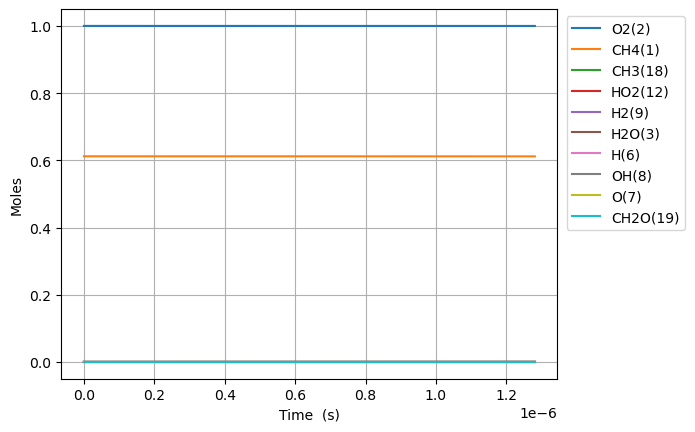

The data file committed next to this chart (first rows):
Time (s), Volume (m^3), N2, Ne, CH4(1), O2(2), H2O(3), C(4), CH(5), CH3(18), HO2(12), CH3O2(36), OH(8), H(6), H2(9), CH2O(19), O(7), CH3O(26), C2H5(31), C2H4(29), C2H6(30), HCO(16), CO(14), H2O2(13)
0.0, 0.8028, 3.76, 0.0, 0.612, 1.0, 0.0, 0.0, 0.0, 0.0, 0.0, 0.0, 0.0, 0.0, 0.0, 0.0, 0.0, 0.0, 0.0, 0.0, 0.0, 0.0, 0.0, 0.0
2.4748986752671698e-18, 0.8028, 3.76, 0.0, 0.612, 1, 4.57242037978249e-39, 6.968385161780052e-50, 2.0062857244580132e-33, 2.292438370612499e-16, 1.3881793820778287e-16, 2.3802102977295352e-30, 3.866158361670493e-28, 9.042589885156898e-17, 2.9995612481937982e-21, 9.304619757775472e-30, 4.502919667767128e-22, 2.0754307033016037e-30, 6.102718434282955e-35, 1.3346493296839643e-43, 1.0063595092311294e-36, 8.871231260860933e-44, 5.0854975638128885e-42, 4.790262918235896e-30
6.929716290748076e-18, 0.8028, 3.76, 0.0, 0.612, 1, 5.428397938333246e-38, 8.272866873825604e-49, 1.2117965774270684e-32, 6.418827437739412e-16, 3.886902269817231e-16, 1.4376470195508622e-29, 2.335159650426845e-27, 2.5319251678075367e-16, 8.398773964985005e-21, 5.619990334099228e-29, 1.2608187361460544e-21, 1.2535601444154876e-29, 3.686041945186624e-34, 1.5846062037808236e-42, 6.078413544241377e-36, 1.0531925752626125e-42, 6.037505163558664e-41, 2.8933188026063234e-29
1.5839351521709887e-17, 0.8028, 3.76, 0.0, 0.612, 1, 5.329642252701437e-37, 8.122349773501637e-48, 5.834278884540319e-32, 1.4671605572090897e-15, 8.884348045293278e-16, 6.92165154163082e-29, 1.1242788515405805e-26, 5.787257526245655e-16, 1.91972092787369e-20, 2.70578342616537e-28, 2.8818771915697708e-21, 6.035352479520577e-29, 1.774670536660932e-33, 1.5558241965442713e-41, 2.926496555293958e-35, 1.0340307156825736e-41, 5.92765944349643e-40, 1.3930084566107537e-28
3.365862198363351e-17, 0.8028, 3.76, 0.0, 0.612, 1, 4.7140117772405615e-36, 7.18412642606987e-47, 2.5479828678053023e-31, 3.1177161841184487e-15, 1.887923959623434e-15, 3.022867073810951e-28, 4.9100211189784645e-26, 1.2297922242539583e-15, 4.07941194269186e-20, 1.1816867098618885e-27, 6.124013769157336e-21, 2.6357969873230756e-28, 7.750452574953059e-33, 1.3761281161138898e-40, 1.278079754458537e-34, 9.145884578943817e-41, 5.2429480677249865e-39, 6.083633906033016e-28
6.929716290748076e-17, 0.8028, 3.76, 0.0, 0.612, 1, 3.962412350944643e-35, 6.038691194464732e-46, 1.0637326890768993e-30, 6.418827438093419e-15, 3.8869022698072344e-15, 1.2619874959811965e-27, 2.0498371630489383e-25, 2.5319251672798212e-15, 8.398809780599363e-20, 4.93330940119219e-27, 1.2608365591292964e-20, 1.1003933536074924e-27, 3.2356614602329014e-32, 1.156726225480703e-39, 5.3357465970020794e-34, 7.687667067778853e-40, 4.4070139163142307e-38, 2.5397973991347417e-27
1.4057424475517525e-16, 0.8028, 3.76, 0.0, 0.612, 1, 3.2486256055560855e-34, 4.95088397745573e-45, 4.345695113411433e-30, 1.3021049946668362e-14, 7.884858890157185e-15, 5.155630680485718e-27, 8.374253655098602e-25, 5.136191052399854e-15, 1.7037668689498997e-19, 2.0154178627711557e-26, 2.5577383903405963e-20, 4.495465875849632e-27, 1.321873347383385e-31, 9.483570810578659e-39, 2.179839013814664e-33, 6.302813928642706e-39, 3.613136311165635e-37, 1.0375901090451e-26
2.8312840845056424e-16, 0.8028, 3.76, 0.0, 0.612, 1, 2.6308214650263395e-33, 4.009354357323979e-44, 1.7565994393346352e-29, 2.6225494966318264e-14, 1.5880772130786484e-14, 2.0839883387689723e-26, 3.385007219093523e-24, 1.0344722818913153e-14, 3.431563943963659e-19, 8.146641258818828e-26, 5.1516679198997006e-20, 1.8171391646203778e-26, 5.34322393560114e-31, 7.680053632027604e-38, 8.811358286319738e-33, 5.104182126360955e-38, 2.926011447303487e-36, 4.194105116742048e-26
5.682367358413422e-16, 0.8028, 3.76, 0.0, 0.612, 1, 2.1175140795922782e-32, 3.2270774374762334e-43, 7.063209029666907e-29, 5.263438501561813e-14, 3.187259861176268e-14, 8.37962534266991e-26, 1.3610965141153664e-23, 2.076178633703268e-14, 6.887259266926363e-19, 3.2757286359491752e-25, 1.0340030447562392e-19, 7.306636509761379e-26, 2.1484872592004988e-30, 6.181580157808625e-37, 3.543089206326044e-32, 4.10828982179579e-37, 2.355108514321756e-35, 1.686431220772948e-25
1.1384533906228982e-15, 0.8028, 3.76, 0.0, 0.612, 1, 1.6991717262154812e-31, 2.5895268021382212e-42, 2.8326626842424158e-28, 1.0545216515421812e-13, 6.385625157258547e-14, 3.360604461776955e-25, 5.458605779842836e-23, 4.1595913313643445e-14, 1.3799054604591355e-18, 1.313713706399669e-24, 2.0718769377053382e-19, 2.930287917010195e-25, 8.616398172851021e-30, 4.9603307227750486e-36, 1.4210020434347917e-31, 3.2966438392059956e-36, 1.8898261608187852e-34, 6.76334346749485e-25
2.2788867001860103e-15, 0.8028, 3.76, 0.0, 0.612, 1, 1.3614051034959378e-30, 2.0747732502379407e-41, 1.1345425455400204e-27, 2.110877255914191e-13, 1.278235574897126e-13, 1.345994595768182e-24, 2.1862894999426075e-22, 8.32641670283518e-14, 2.7624264046870427e-18, 5.2617072227598504e-24, 4.148430273259928e-19, 1.173643500172413e-24, 3.4510562252689835e-29, 3.974301571780563e-35, 5.691939181983147e-31, 2.641326717990571e-35, 1.5141604771649297e-33, 2.7088651261332332e-24
4.559753319312234e-15, 0.8028, 3.76, 0.0, 0.612, 1, 1.0899518758035082e-29, 1.6610811590155363e-40, 4.541126587829548e-27, 4.223588471058252e-13, 2.557581693058931e-13, 5.3874855784758615e-24, 8.7508555894038e-22, 1.6660067350371593e-13, 5.528115799915078e-18, 2.1060542119166835e-23, 8.304759142915852e-19, 4.697631829871593e-24, 1.3813239960697876e-28, 3.181858152105841e-34, 2.278674586200012e-30, 2.114667384018245e-34, 1.2122487831134068e-32, 1.0842519994095008e-23
9.121486557564683e-15, 0.8028, 3.76, 0.0, 0.612, 1, 8.722927530714269e-29, 1.3293713768850307e-39, 1.8170419061564312e-26, 8.449010926946539e-13, 5.116273928659591e-13, 2.1556955295381027e-23, 3.5014820512850184e-21, 3.332736826382339e-13, 1.1062084617400739e-17, 8.426960769219616e-23, 1.6630305675784107e-18, 1.8796640073882418e-23, 5.52711232569528e-28, 2.5464537411321675e-33, 9.120991948319677e-30, 1.6923765496308662e-33, 9.701670158347078e-32, 4.338420287909018e-23
1.8244953034069578e-14, 0.8028, 3.76, 0.0, 0.612, 1, 6.979667215593838e-28, 1.0637016611040266e-38, 7.269348906105321e-26, 1.689985594112377e-12, 1.0233658396969107e-12, 8.624182187423229e-23, 1.4008207943660527e-20, 6.666196856424291e-13, 2.21403823600161e-17, 3.3713335656282887e-22, 3.3332953910701678e-18, 7.519875036908703e-23, 2.21121850331222e-27, 2.037550040406935e-32, 3.6516515297132437e-29, 1.354158293784118e-32, 7.7628031400134215e-31, 1.7356506054372286e-22
3.649188598707937e-14, 0.8028, 3.76, 0.0, 0.612, 1, 5.584263742518684e-27, 8.510462598584816e-38, 2.907974692313752e-25, 3.380154637908086e-12, 2.0468427322020933e-12, 3.4499507272503824e-22, 5.603738983816946e-20, 1.3333116305914633e-12, 4.4338418272028276e-17, 1.3486436020314809e-21, 6.694447101690453e-18, 3.008190859387012e-22, 8.845703238441646e-27, 1.630194991123093e-31, 1.462908326622871e-28, 1.0834293751217372e-31, 6.210820965963354e-30, 6.94316737838405e-22
7.298575189309895e-14, 0.8028, 3.76, 0.0, 0.612, 1, 4.467622732556518e-26, 6.808759395896584e-37, 1.1632359899650401e-24, 6.760492889340557e-12, 4.093796512585572e-12, 1.380034118107163e-21, 2.2415866189832096e-19, 2.666695276252155e-12, 8.890025177282119e-17, 5.394797298501264e-21, 1.3499238745192882e-17, 1.2033221350082635e-21, 3.538512767762612e-26, 1.3042181769415859e-30, 5.868902795504965e-28, 8.667844502915521e-31, 4.968874704020114e-29, 2.7773798953842154e-21
1.4597348370513812e-13, 0.8028, 3.76, 0.0, 0.612, 1, 3.5741824664421504e-25, 5.4472425676486835e-36, 4.6530288706898e-24, 1.3521170047569733e-11, 8.187704054844988e-12, 5.520230166931542e-21, 8.966527417599476e-19, 5.333461590624424e-12, 1.7868696523862284e-16, 2.1579655230397664e-20, 2.7438774662963585e-17, 4.813361089132525e-21, 1.4155038997625515e-25, 1.0433997313800718e-29, 2.361234260003174e-27, 6.934437038832117e-30, 3.97516539776014e-28, 1.1109745063059884e-20
2.9194894732921645e-13, 0.8028, 3.76, 0.0, 0.612, 1, 2.8593790181091143e-24, 4.358014985903185e-35, 1.8612226771038707e-23, 2.704252698548521e-11, 1.6375519065333572e-11, 2.208099636469801e-20, 3.586646265702359e-18, 1.066699031157562e-11, 3.6091257608422415e-16, 8.631971498212802e-20, 5.663765495531813e-17, 1.9253437177922825e-20, 5.6626331644720265e-25, 8.347303660482436e-29, 9.554037306249077e-27, 5.547610416630077e-29, 3.1801241084484022e-27, 4.443942793481385e-20
5.838998745773731e-13, 0.8028, 3.76, 0.0, 0.612, 1, 2.287515364308971e-23, 3.4867034113617753e-34, 7.444866138848242e-23, 5.4085251347146076e-11, 3.275114879018932e-11, 8.832324332248011e-20, 1.4346648540487564e-17, 2.1334032122329634e-11, 7.359725178885207e-16, 3.452823438541432e-19, 1.2031463283731752e-16, 7.701251617033256e-20, 2.265512759804088e-24, 6.677893330661461e-28, 3.908838219763867e-26, 4.438106583717843e-28, 2.5440408625992713e-26, 1.7775858083246984e-19
1e-12, 0.8028, 3.76, 0.0, 0.612, 1, 1.3698441822074343e-22, 2.0882710599036004e-33, 2.336064515106398e-22, 9.262765239732226e-11, 5.609034966267758e-11, 2.7713981439625817e-19, 4.501782342822133e-17, 3.653708172034087e-11, 1.3007627860672305e-15, 1.0834599826553202e-18, 2.261178142867275e-16, 2.416457873898028e-19, 7.111431974903739e-24, 3.9989730398165255e-27, 1.2762562872453472e-25, 2.6576873306573095e-27, 1.5233786035139746e-25, 5.577826164185568e-19
1.1678017290736865e-12, 0.8028, 3.76, 0.0, 0.612, 1, 1.8300154421898484e-22, 2.7898041541570926e-33, 2.97790408078591e-22, 1.0817074201379885e-10, 6.550240705541169e-11, 3.5328434108142527e-19, 5.738666415773506e-17, 4.2668053219443856e-11, 1.528527157606699e-15, 1.3811467089656245e-18, 2.687853255514155e-16, 3.08037854793352e-19, 9.065657829604491e-24, 5.3423477511004015e-27, 1.6333026361150253e-25, 3.550482864395953e-27, 2.0351211028208416e-25, 7.110358513127704e-19
2.335605438066313e-12, 0.8028, 3.76, 0.0, 0.612, 1, 1.4640108793183893e-21, 2.2325395871963196e-32, 1.191123190370314e-21, 2.1634189112051943e-10, 1.3100491884787145e-10, 1.4130629215299712e-18, 2.2954634094171165e-16, 8.533584531769506e-11, 3.283374466745438e-15, 5.524704417546553e-18, 6.501926008776929e-16, 1.2320490518231175e-18, 3.629134660200966e-23, 4.273912117879066e-26, 7.091328248503736e-25, 2.840369804771094e-26, 1.6279111214267052e-24, 2.8441447795620146e-18
3.5034091470589398e-12, 0.8028, 3.76, 0.0, 0.612, 1, 4.186155033120106e-21, 6.38503487224709e-32, 2.5310790436029222e-21, 3.2451320800074585e-10, 1.9650742590231788e-10, 3.0026478612484423e-18, 4.877852648226856e-16, 1.2800338732156685e-10, 5.207958810911181e-15, 1.1740163643050946e-17, 1.1160647082101292e-15, 2.617952629668526e-18, 7.716830213856635e-23, 1.222098233095269e-25, 1.6010965141007742e-24, 8.121652019137139e-26, 4.654501719425448e-24, 6.043806640223281e-18
4.671212856051567e-12, 0.8028, 3.76, 0.0, 0.612, 1, 8.829810029154032e-21, 1.3471175317292644e-31, 4.317631751394585e-21, 4.3268469265456916e-10, 2.6200992821872244e-10, 5.1219891393772476e-18, 8.321030373463339e-16, 1.70670679232657e-10, 7.302279195434907e-15, 2.0027596913799434e-17, 1.6664005896669793e-15, 4.465680459550635e-18, 1.317223916398609e-22, 2.5778125596053674e-25, 2.88806397361686e-24, 1.7130857362172457e-25, 9.817104881886996e-24, 1.0310019978421429e-17
7.00682027403682e-12, 0.8028, 3.76, 0.0, 0.612, 1, 2.411693641647723e-20, 3.6814729109373244e-31, 8.93879132833647e-21, 6.490280557168565e-10, 3.9301492173154764e-10, 1.0603822239821151e-17, 1.7227591348791035e-15, 2.560046761073463e-10, 1.188927697389812e-14, 4.146548462939878e-17, 2.965300377647414e-15, 9.244798240580198e-18, 2.7303324062034675e-22, 7.041101506554604e-25, 6.580451654212239e-24, 4.678942336675948e-25, 2.6810890090712206e-23, 2.1345573214566904e-17
9.342427692022073e-12, 0.8028, 3.76, 0.0, 0.612, 1, 5.0460661550927983e-20, 7.706824840066857e-31, 1.5202029071265317e-20, 8.653720357432504e-10, 5.240198978206642e-10, 1.8033342879341457e-17, 2.929954551228977e-15, 3.413377533149514e-10, 1.7100446447931895e-14, 7.052336224404844e-17, 4.574794799900773e-15, 1.5721643053824556e-17, 4.649006179469292e-22, 1.4732874385209776e-24, 1.221074337255062e-23, 9.789863584123314e-25, 5.609239537023441e-23, 3.630320464882253e-17
1e-11, 0.8028, 3.76, 0.0, 0.612, 1, 6.059391997943208e-20, 9.256001183005185e-31, 1.728276151293722e-20, 9.262821389122701e-10, 5.609033380572986e-10, 2.0501475908489606e-17, 3.3310146068527187e-15, 3.653624472403664e-10, 1.8688256215590572e-14, 8.017734106057136e-17, 5.087969202553339e-15, 1.7873220805473084e-17, 5.287235523537534e-22, 1.76916423018782e-24, 1.4230909609367545e-23, 1.1755800286980365e-24, 6.735471717336217e-23, 4.1272508302946616e-17
1.1678035110007327e-11, 0.8028, 3.76, 0.0, 0.612, 1, 9.186160447145449e-20, 1.403738630403233e-30, 2.3224461079806237e-20, 1.081716676803222e-09, 6.550248552413305e-10, 2.754933735661262e-17, 4.476296574553832e-15, 4.266698451756456e-10, 2.2980364661730648e-14, 1.0774599931190802e-16, 6.517062116624593e-15, 2.4017025997528567e-17, 7.111134608139807e-22, 2.6821487526012953e-24, 2.0252292261864349e-23, 1.782198153101665e-24, 1.0210488202128055e-22, 5.546305301079375e-17
1.6349249945977833e-11, 0.8028, 3.76, 0.0, 0.612, 1, 2.42540690181273e-19, 3.711059683673661e-30, 4.465622316034852e-20, 1.5144079835502996e-09, 9.170347129033767e-10, 5.2969543539071656e-17, 8.607705611109428e-15, 5.973310110349047e-10, 3.678840916266607e-14, 2.0720169692601037e-16, 1.142077037514649e-14, 4.61745531944152e-17, 1.3711639368020818e-21, 7.082127754595309e-24, 4.5938915111581633e-23, 4.705461249595357e-24, 2.6952070895695534e-22, 1.066532934679092e-16
2.102046478194834e-11, 0.8028, 3.76, 0.0, 0.612, 1, 5.028454190231493e-19, 7.702728129383073e-30, 7.323036153648888e-20, 1.947101975114264e-09, 1.1790444947400742e-09, 8.685898250079856e-17, 1.4116528568922597e-14, 7.679881750392989e-10, 5.3312496390606245e-14, 3.3982612021717977e-16, 1.7675939000666113e-14, 7.571126156488508e-17, 2.254554559279859e-21, 1.4683774072219845e-23, 8.63565156277339e-23, 9.755472112340901e-24, 5.586596666847487e-22, 1.749108173749538e-16
3.036289445388935e-11, 0.8028, 3.76, 0.0, 0.612, 1, 1.5108886940049752e-18, 2.320268785380947e-29, 1.5179410790958421e-19, 2.812498011590977e-09, 1.703063830959972e-09, 1.8002549652885919e-16, 2.9265704000000304e-14, 1.1092904996979955e-09, 9.45073256341769e-14, 7.045910568468959e-16, 3.423973837147396e-14, 1.5689666750179981e-16, 4.699800260384485e-21, 4.4125125468583596e-23, 2.27510933282632e-22, 2.9311460026336337e-23, 1.6777305287749168e-21, 3.6262004014254614e-16
4.904775379777138e-11, 0.8028, 3.76, 0.0, 0.612, 1, 6.495635665875616e-18, 1.002732520411776e-28, 3.9452728799916237e-19, 4.5433222978803066e-09, 2.7511015935323946e-09, 4.678024437367995e-16, 7.608919849819985e-14, 1.7918471393780597e-09, 2.0948123911613675e-13, 1.832335442653456e-15, 8.35788153986562e-14, 4.0757081502423616e-16, 1.2358943443993836e-20, 1.8974869724433261e-22, 8.547223364786179e-22, 1.260105837572776e-22, 7.204704141189337e-21, 9.428105003195574e-16
8.641747248553544e-11, 0.8028, 3.76, 0.0, 0.612, 1, 3.657577579916651e-17, 5.704715009500277e-28, 1.2219653272892942e-18, 8.005099724292447e-09, 4.8471734787488245e-09, 1.4482749061506785e-15, 2.358293825868246e-13, 3.1567684091522902e-09, 5.697479595847236e-13, 5.681904308248421e-15, 2.470842150744828e-13, 1.2609697699254555e-15, 3.919449558783758e-20, 1.0689606274972866e-21, 4.326527486203899e-21, 7.094754031330347e-22, 4.0471341697508543e-20, 2.9222477800406458e-15
9.999999999999999e-11, 0.8028, 3.76, 0.0, 0.612, 1, 5.957711250113194e-17, 9.357774465109511e-28, 1.6353946432166147e-18, 9.263371921260604e-09, 5.6090178303184846e-09, 1.9378574277760985e-15, 3.157204139531672e-13, 3.6528040080864636e-09, 7.437351658942433e-13, 7.608541431037702e-15, 3.2791808488473247e-13, 1.6867002898487285e-15, 5.304446042695045e-20, 1.7417861802983147e-21, 6.872938370682605e-21, 1.1555632161085094e-21, 6.581158209111454e-20, 3.912283622532315e-15
1.6115690986106354e-10, 0.8028, 3.76, 0.0, 0.612, 1, 2.4285053232493564e-16, 3.864598731011579e-27, 4.2411613856108174e-18, 1.492917000432608e-08, 9.039302685582852e-09, 5.0221119827742024e-15, 8.196277760386483e-13, 5.885843129273852e-09, 1.811420550730299e-12, 1.9767147394755712e-14, 8.332592096878496e-13, 4.366779401893801e-15, 1.4245975171833325e-19, 7.10445617578104e-21, 2.6822395530713047e-20, 4.709749240558995e-21, 2.6741451403806496e-19, 1.015714589317442e-14
2.3589634723659167e-10, 0.8028, 3.76, 0.0, 0.612, 1, 7.296723101809549e-16, 1.1796220464570654e-26, 9.074807111652316e-18, 2.1853927536453744e-08, 1.323141246920355e-08, 1.0737655069059392e-14, 1.7557788839705485e-12, 8.613894375268406e-09, 3.747767636793019e-12, 4.2379899295764764e-14, 1.764797684412858e-12, 9.326017036425459e-15, 3.164457547110201e-19, 2.1360533335747253e-20, 7.878223015588797e-20, 1.4149116741156432e-20, 8.007884325091626e-19, 2.1759814145186444e-14
3.106357846121198e-10, 0.8028, 3.76, 0.0, 0.612, 1, 1.616787500676241e-15, 2.6543773419883397e-26, 1.571643163247646e-17, 2.8779372342898828e-08, 1.7423502822507774e-08, 1.85826354955583e-14, 3.0441831506267346e-12, 1.13409225449258e-08, 6.378541214710555e-12, 7.353780503132745e-14, 3.041436101313153e-12, 1.6122130838398565e-14, 5.675625029609053e-19, 4.736025515875674e-20, 1.7240185933594886e-19, 3.1347332771398265e-20, 1.768743180360037e-18, 3.7729888810016244e-14
3.853752219876479e-10, 0.8028, 3.76, 0.0, 0.612, 1, 3.027960485239758e-15, 5.047736644261977e-26, 2.415936851416795e-17, 3.5705504446625355e-08, 2.1615573738152248e-08, 2.8544439216231286e-14, 4.6847376718973715e-12, 1.4066928049022265e-08, 9.703485076773204e-12, 1.1325896132655933e-13, 4.662902202438647e-12, 2.4738154821118136e-14, 9.024226078194408e-19, 8.875365296391853e-20, 3.2029330088887934e-19, 5.870085246270422e-20, 3.302126572251294e-18, 5.806699445623278e-14
5.348540967387041e-10, 0.8028, 3.76, 0.0, 0.612, 1, 7.881203941846354e-15, 1.353964769448864e-25, 4.6424593833267285e-17, 4.955983063061974e-08, 2.999965722924511e-08, 5.4772142988047384e-14, 9.021915826009566e-12, 1.9515872581551646e-08, 1.8434934318107865e-11, 2.1845729199839642e-13, 8.939308865340971e-12, 4.7367857157265157e-14, 1.8478105248644345e-18, 2.3130071313983994e-19, 8.256783444011503e-19, 1.5274953292116148e-19, 8.541009644090896e-18, 1.1184090758967817e-13
6.843329714897603e-10, 0.8028, 3.76, 0.0, 0.612, 1, 1.628146477429002e-14, 2.877665651866901e-25, 7.581743774838784e-17, 6.341690627104088e-08, 3.838366288362611e-08, 8.932086020424485e-14, 1.4766487640550933e-11, 2.496073126099943e-08, 2.9940062418181164e-11, 3.5811738721184433e-13, 1.459183688824405e-11, 7.708168729984721e-14, 3.2053862404635207e-18, 4.784206549524148e-19, 1.6961621304748067e-18, 3.154834265976839e-19, 1.75372987595199e-17, 1.8307854457995302e-13
8.338118462408165e-10, 0.8028, 3.76, 0.0, 0.612, 1, 2.927263298162168e-14, 5.317434196979232e-25, 1.1228244133037406e-16, 7.727673155845371e-08, 4.676759063937616e-08, 1.3208656503718203e-13, 2.1917583367738936e-11, 3.0401507543507957e-08, 4.4216709638226644e-11, 5.323868551636828e-13, 2.1618192877516384e-11, 1.1374156197785703e-13, 5.0304712691464e-18, 8.612178619173499e-19, 3.038373368359019e-18, 5.670731825343816e-19, 3.133783866142779e-17, 2.7177673815642387e-13
9.832907209918728e-10, 0.8028, 3.76, 0.0, 0.612, 1, 4.7889076174684716e-14, 8.935846834393394e-25, 1.557651147108414e-16, 9.113930667962433e-08, 5.515144043515656e-08, 1.8296760045948687e-13, 3.0474340008993984e-11, 3.583820484884695e-08, 6.126273651769098e-11, 7.414089613935059e-13, 3.0016106071902466e-11, 1.572136440053152e-13, 7.3776059361834e-18, 1.4107064160175077e-18, 4.958118136948777e-18, 9.274789367384808e-19, 5.094621855271338e-17, 3.7793234841433887e-13
9.999999999999999e-10, 0.8028, 3.76, 0.0, 0.612, 1, 5.0362984665361403e-14, 9.426331529896562e-25, 1.6105958869504474e-16, 9.268908539566812e-08, 5.608861206635908e-08, 1.891553924902845e-13, 3.151815551641688e-11, 3.64456848415218e-08, 6.334020029434343e-11, 7.669394899779595e-13, 3.103998753607238e-11, 1.624910270774193e-13, 7.674681387885227e-18, 1.4838027657213231e-18, 5.2130470593221206e-18, 9.753624782679329e-19, 5.3538595133768626e-17, 3.908834635918723e-13
1.2822484704939852e-09, 0.8028, 3.76, 0.0, 0.612, 1, 1.0596144397735646e-13, 2.0875934786696918e-24, 2.6357786308184026e-16, 1.1887270712443304e-07, 7.191890591187469e-08, 3.086958266708381e-13, 5.1801520660455474e-11, 4.669937559996262e-08, 1.0365473470269914e-10, 1.2642398658383036e-12, 5.091791444763127e-11, 2.641017165733907e-13, 1.3845101178806949e-17, 3.1299578665846374e-18, 1.0936718063962379e-17, 2.0510343866861967e-18, 1.112064446621059e-16, 6.426037749230043e-13
1.5445558737577344e-09, 0.8028, 3.76, 0.0, 0.612, 1, 1.8505399994037475e-13, 3.809148917064056e-24, 3.807953632179313e-16, 1.432152275193811e-07, 8.663052781047272e-08, 4.448275584235414e-13, 7.5137029582229e-11, 5.62156283981903e-08, 1.4995358877617856e-10, 1.8387456601463936e-12, 7.375482235377794e-11, 3.7913791999464257e-13, 2.1741162757547262e-17, 5.479204227039352e-18, 1.907056344925392e-17, 3.5802279754151104e-18, 1.919501798378738e-16, 9.323123389061154e-13
1.8068632770214835e-09, 0.8028, 3.76, 0.0, 0.612, 1, 2.9611006598680637e-13, 6.349795823997379e-24, 5.188685389709126e-16, 1.6756621822801902e-07, 1.0134190877408683e-07, 6.045618185077503e-13, 1.0278882379300362e-10, 6.571936876395421e-08, 2.0475011565980931e-10, 2.522189293054739e-12, 1.0078317946698954e-10, 5.133628178180762e-13, 3.2006563815641656e-17, 8.788015395731238e-18, 3.048623134200814e-17, 5.72600189523679e-18, 3.036022007503221e-16, 1.275734185939723e-12
2.0691706802852325e-09, 0.8028, 3.76, 0.0, 0.612, 1, 4.4453356665513013e-13, 9.906304950137255e-24, 6.775249216227479e-16, 1.9192568017032866e-07, 1.1605304848270109e-07, 7.874042494058772e-13, 1.3475236201521504e-10, 7.521061444215214e-08, 2.6803315233755903e-10, 3.315243913416429e-12, 1.3199116822765293e-10, 6.661522844685597e-13, 4.491884016858415e-17, 1.3223687120673666e-17, 4.5740651621261224e-17, 8.591873729243096e-18, 4.505706823432016e-16, 1.6728528641592996e-12
2.5937854868127308e-09, 0.8028, 3.76, 0.0, 0.612, 1, 8.750672101735674e-13, 2.0956927006683167e-23, 1.0555217663223404e-15, 2.4067002132561563e-07, 1.454746028575503e-07, 1.220506184684807e-12, 2.115964689714098e-10, 9.415569239605459e-08, 4.200141946824144e-10, 5.2327414189337185e-12, 2.0689892656864207e-10, 1.025065062815324e-12, 7.977847040184823e-17, 2.6153979551252618e-17, 8.99983041080314e-17, 1.6895831801095257e-17, 8.666100011434551e-16, 2.628114909873331e-12
3.118400293340229e-09, 0.8028, 3.76, 0.0, 0.612, 1, 1.5197931314434469e-12, 3.8828022375474093e-23, 1.5126771386582532e-15, 2.894482580225728e-07, 1.7489518838282729e-07, 1.7403815757200436e-12, 3.0563291410734475e-10, 1.1305100328973611e-07, 6.058076826229542e-10, 7.596228319559298e-12, 2.983840175207128e-10, 1.4512764324230245e-12, 1.284943088608257e-16, 4.563541490338096e-17, 1.5631310985501977e-16, 2.931384906638658e-17, 1.4710965535473982e-15, 3.7979668729060545e-12
3.6430150998677274e-09, 0.8028, 3.76, 0.0, 0.612, 1, 2.421766398298284e-12, 6.559860622333008e-23, 2.046937484738232e-15, 3.382603970465331e-07, 2.0431480251313384e-07, 2.3434338837131385e-12, 4.1682518582276047e-10, 1.3189668741471843e-07, 8.253248152077528e-10, 1.0410399661040653e-11, 4.0635274425140953e-10, 1.940480229544391e-12, 1.9320416900739195e-16, 7.305426330901384e-17, 2.4916488182858337e-16, 4.6662343687086204e-17, 2.291939653756676e-15, 5.182277187738042e-12
4.167629906395225e-09, 0.8028, 3.76, 0.0, 0.612, 1, 3.6239501649622277e-12, 1.0354965182095631e-22, 2.6563054458355926e-15, 3.871064449248224e-07, 2.337334427104203e-07, 3.0262220987956125e-12, 5.451366997514736e-10, 1.506928843046779e-07, 1.078477042681725e-09, 1.3679661564094004e-11, 5.307118180709014e-10, 2.4886577928585664e-12, 2.760081888112826e-16, 1.0981827321835986e-16, 3.730434935174413e-16, 6.975200667680407e-17, 3.3540403073078997e-15, 6.780914344405705e-12
4.692244712922724e-09, 0.8028, 3.76, 0.0, 0.612, 1, 5.169213882303671e-12, 1.5514394219609337e-22, 3.33883811968968e-15, 4.3598640793283857e-07, 2.6315110644403904e-07, 3.785453401620404e-12, 6.905308018751697e-10, 1.6943973276088516e-07, 1.365176068206744e-09, 1.7408151791917393e-11, 6.713683591803864e-10, 3.0920575110964347e-12, 3.789694376315136e-16, 1.5735637364763408e-16, 5.324486078900859e-16, 9.938770700571518e-17, 4.679553742599017e-15, 8.5937468946411e-12
5.74147432597772e-09, 0.8028, 3.76, 0.0, 0.612, 1, 9.46001612648549e-12, 3.0983146558075096e-22, 4.915870280483048e-15, 5.33848103294396e-07, 3.219834944322882e-07, 5.520721684522552e-12, 1.032419837164896e-09, 2.067859363293079e-07, 2.0388625072553324e-09, 2.6258241362712134e-11, 1.0012042335523938e-09, 4.450638585511151e-12, 6.53445939365751e-16, 2.905688296860542e-16, 9.758826672038203e-16, 1.8148888707893523e-16, 8.198245098738363e-15, 1.286147267903841e-11
6.6857809777272165e-09, 0.8028, 3.76, 0.0, 0.612, 1, 1.492325354473463e-11, 5.234309922237467e-22, 6.5669673369673244e-15, 6.220396769541886e-07, 3.749292788756773e-07, 7.313605220892898e-12, 1.398173355429007e-09, 2.402301265961828e-07, 2.7590295804969006e-09, 3.583064089589192e-11, 1.3528702121018937e-09, 5.829314936703194e-12, 9.893870910118023e-16, 4.620607556889738e-16, 1.5418095041604193e-15, 2.8572333335746397e-16, 1.2441121064509803e-14, 1.743365669496354e-11
7.630087629476713e-09, 0.8028, 3.76, 0.0, 0.612, 1, 2.2160534732022852e-11, 8.259427061479511e-22, 8.427198417515143e-15, 7.103412223971089e-07, 4.2787186055037835e-07, 9.30897792277714e-12, 1.81870139562912e-09, 2.735165561884974e-07, 3.586526353553309e-09, 4.694497489631431e-11, 1.7559137490973472e-09, 7.338834269779223e-12, 1.4211111149584978e-15, 6.916212522180473e-16, 2.293259816148386e-15, 4.2341679776649286e-16, 1.7780832374402814e-14, 2.2697792314099402e-11
8.574394281226209e-09, 0.8028, 3.76, 0.0, 0.612, 1, 3.141850576462247e-11, 1.2361399248568831e-21, 1.0486991190023631e-14, 7.987527678311888e-07, 4.808112249581071e-07, 1.1492157943425036e-11, 2.2937878368986866e-09, 3.0664601148572955e-07, 4.520846758540103e-09, 5.961785945917632e-11, 2.209807549893302e-09, 8.964799112474181e-12, 1.959396437411773e-15, 9.883213075516694e-16, 3.2568241054150394e-15, 5.990499011819953e-16, 2.427472175060502e-14, 2.8653115151978693e-11
9.518700932975705e-09, 0.8028, 3.76, 0.0, 0.612, 1, 4.294284236538827e-11, 1.7735065849252517e-21, 1.2737223108854611e-14, 8.8727433923351e-07, 5.337473576739758e-07, 1.3849544057672709e-11, 2.8232159224900805e-09, 3.396192730470882e-07, 5.5614872244577256e-09, 7.386429602412196e-11, 2.7140283700620443e-09, 1.069442048429731e-11, 2.614684917474309e-15, 1.3614369931325148e-15, 4.459192851231242e-15, 8.170417459760005e-16, 3.1966240207310384e-14, 3.529886145783973e-11
9.999999999999999e-09, 0.8028, 3.76, 0.0, 0.612, 1, 4.9767364006513876e-11, 2.1027416299884628e-21, 1.3954586718876153e-14, 9.324348069160421e-07, 5.607268698762582e-07, 1.5113999008145246e-11, 3.1138945821389034e-09, 3.5636541135879647e-07, 6.132629567458218e-09, 8.173530756459682e-11, 2.990217380215533e-09, 1.1612154744257637e-11, 2.996958477820901e-15, 1.5840509767486189e-15, 5.1725168280013535e-15, 9.458506706384392e-16, 3.635788781497679e-14, 3.895148198167564e-11
1.0463007584725202e-08, 0.8028, 3.76, 0.0, 0.612, 1, 5.6978242371028994e-11, 2.4580582799091175e-21, 1.5169203324511355e-14, 9.75905960402643e-07, 5.866802443464234e-07, 1.636854494971715e-11, 3.406768273175103e-09, 3.724371158390953e-07, 6.707946673114623e-09, 8.96978356889146e-11, 3.268057008534754e-09, 1.2516354599982117e-11, 3.3970896697605427e-15, 1.820447635560531e-15, 5.927157039656784e-15, 1.0817500273485131e-15, 4.0886954458463494e-14, 4.263426811805918e-11
1.1407314236474698e-08, 0.8028, 3.76, 0.0, 0.612, 1, 7.376842009940551e-11, 3.310175230227071e-21, 1.7774653870071152e-14, 1.0646476530145494e-06, 6.396098706969934e-07, 1.9037508903002888e-11, 4.044226902639221e-09, 4.05100309457689e-07, 7.959726510087547e-09, 1.0713073465553059e-10, 3.871378291724973e-09, 1.4420548360362143e-11, 4.316403880514327e-15, 2.375033385251304e-15, 7.687608470528522e-15, 1.3974714639027303e-15, 5.105840707490603e-14, 5.065857265862373e-11
... 233 more rows
